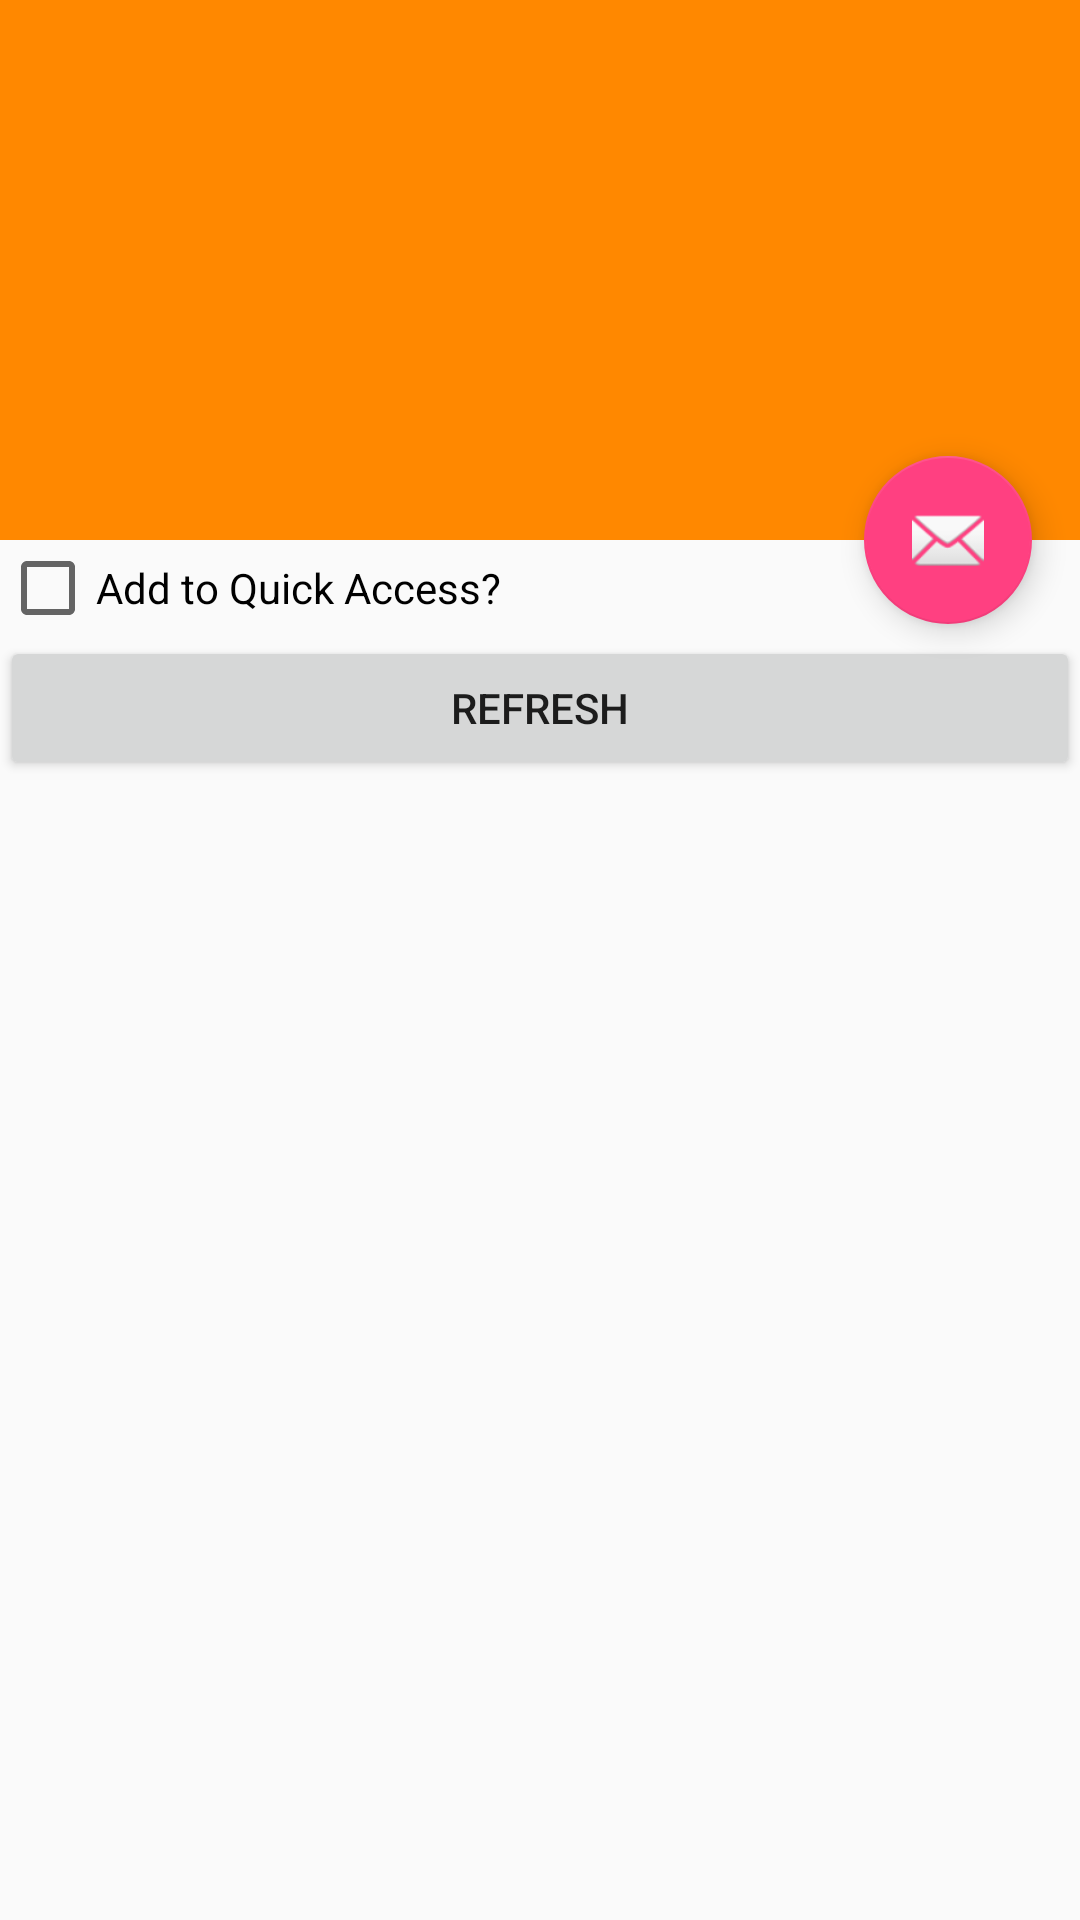

Write the Android layout XML for this screen, with the resource values it uses.
<!-- AndroidManifest.xml: application theme AppTheme -->
<!-- res/layout/activity_listing_options.xml -->
<?xml version="1.0" encoding="utf-8"?>
<android.support.design.widget.CoordinatorLayout
  xmlns:android="http://schemas.android.com/apk/res/android"
  xmlns:app="http://schemas.android.com/apk/res-auto"
  xmlns:tools="http://schemas.android.com/tools"
  android:layout_width="match_parent"
  android:layout_height="match_parent"
  android:fitsSystemWindows="true"
  tools:context="com.meccaartwork.etsystats.ListingOptions">

  <android.support.design.widget.AppBarLayout
    android:id="@+id/app_bar"
    android:layout_width="match_parent"
    android:layout_height="@dimen/app_bar_height"
    android:fitsSystemWindows="true"
    android:theme="@style/AppTheme.AppBarOverlay">

    <android.support.design.widget.CollapsingToolbarLayout
      android:id="@+id/toolbar_layout"
      android:layout_width="match_parent"
      android:layout_height="match_parent"
      android:fitsSystemWindows="true"
      app:contentScrim="?attr/colorPrimary"
      app:layout_scrollFlags="scroll|exitUntilCollapsed">

      <android.support.v7.widget.Toolbar
        android:id="@+id/toolbar"
        android:layout_width="match_parent"
        android:layout_height="?attr/actionBarSize"
        app:layout_collapseMode="pin"
        app:popupTheme="@style/AppTheme.PopupOverlay"/>

    </android.support.design.widget.CollapsingToolbarLayout>
  </android.support.design.widget.AppBarLayout>

  <include layout="@layout/content_listing_options"/>

  <android.support.design.widget.FloatingActionButton
    android:id="@+id/fab"
    android:layout_width="wrap_content"
    android:layout_height="wrap_content"
    android:layout_margin="@dimen/fab_margin"
    android:src="@android:drawable/ic_dialog_email"
    app:layout_anchor="@id/app_bar"
    app:layout_anchorGravity="bottom|end"/>

</android.support.design.widget.CoordinatorLayout>
<!-- res/layout/content_listing_options.xml (included above) -->
<?xml version="1.0" encoding="utf-8"?>
<android.support.v4.widget.NestedScrollView
  xmlns:android="http://schemas.android.com/apk/res/android"
  xmlns:app="http://schemas.android.com/apk/res-auto"
  xmlns:tools="http://schemas.android.com/tools"
  android:layout_width="match_parent"
  android:layout_height="match_parent"
  app:layout_behavior="@string/appbar_scrolling_view_behavior"
  tools:context="com.meccaartwork.etsystats.ListingOptions"
  tools:showIn="@layout/activity_listing_options">

  <LinearLayout
    android:layout_width="match_parent"
    android:layout_height="match_parent"
    android:orientation="vertical">

    <CheckBox android:id="@+id/favourite"
              android:layout_width="match_parent"
              android:layout_height="wrap_content"
              android:text="@string/favourite"/>


    <Button
      android:id="@+id/refreshResult"
      android:layout_width="match_parent"
      android:layout_height="wrap_content"
      android:text="Refresh"/>

    <android.support.v7.widget.LinearLayoutCompat
      android:layout_width="match_parent"
      android:layout_height="wrap_content"
      android:orientation="vertical"
      android:id="@+id/rankDisplay">

    </android.support.v7.widget.LinearLayoutCompat>

  </LinearLayout>
</android.support.v4.widget.NestedScrollView>
<!-- resources referenced by this layout -->
<resources>
  <dimen name="app_bar_height">180dp</dimen>
  <dimen name="fab_margin">16dp</dimen>
  <string name="favourite">Add to Quick Access?</string>
  <style name="AppTheme.AppBarOverlay" parent="ThemeOverlay.AppCompat.Dark.ActionBar" />
  <style name="AppTheme.PopupOverlay" parent="ThemeOverlay.AppCompat.Light" />
  <style name="AppTheme" parent="Theme.AppCompat.Light.DarkActionBar">
      
      <item name="colorPrimary">@android:color/holo_orange_dark</item>
      <item name="colorPrimaryDark">@android:color/holo_blue_dark</item>
      <item name="colorAccent">@color/colorAccent</item>
    </style>
  <color name="colorAccent">#FF4081</color>
</resources>
